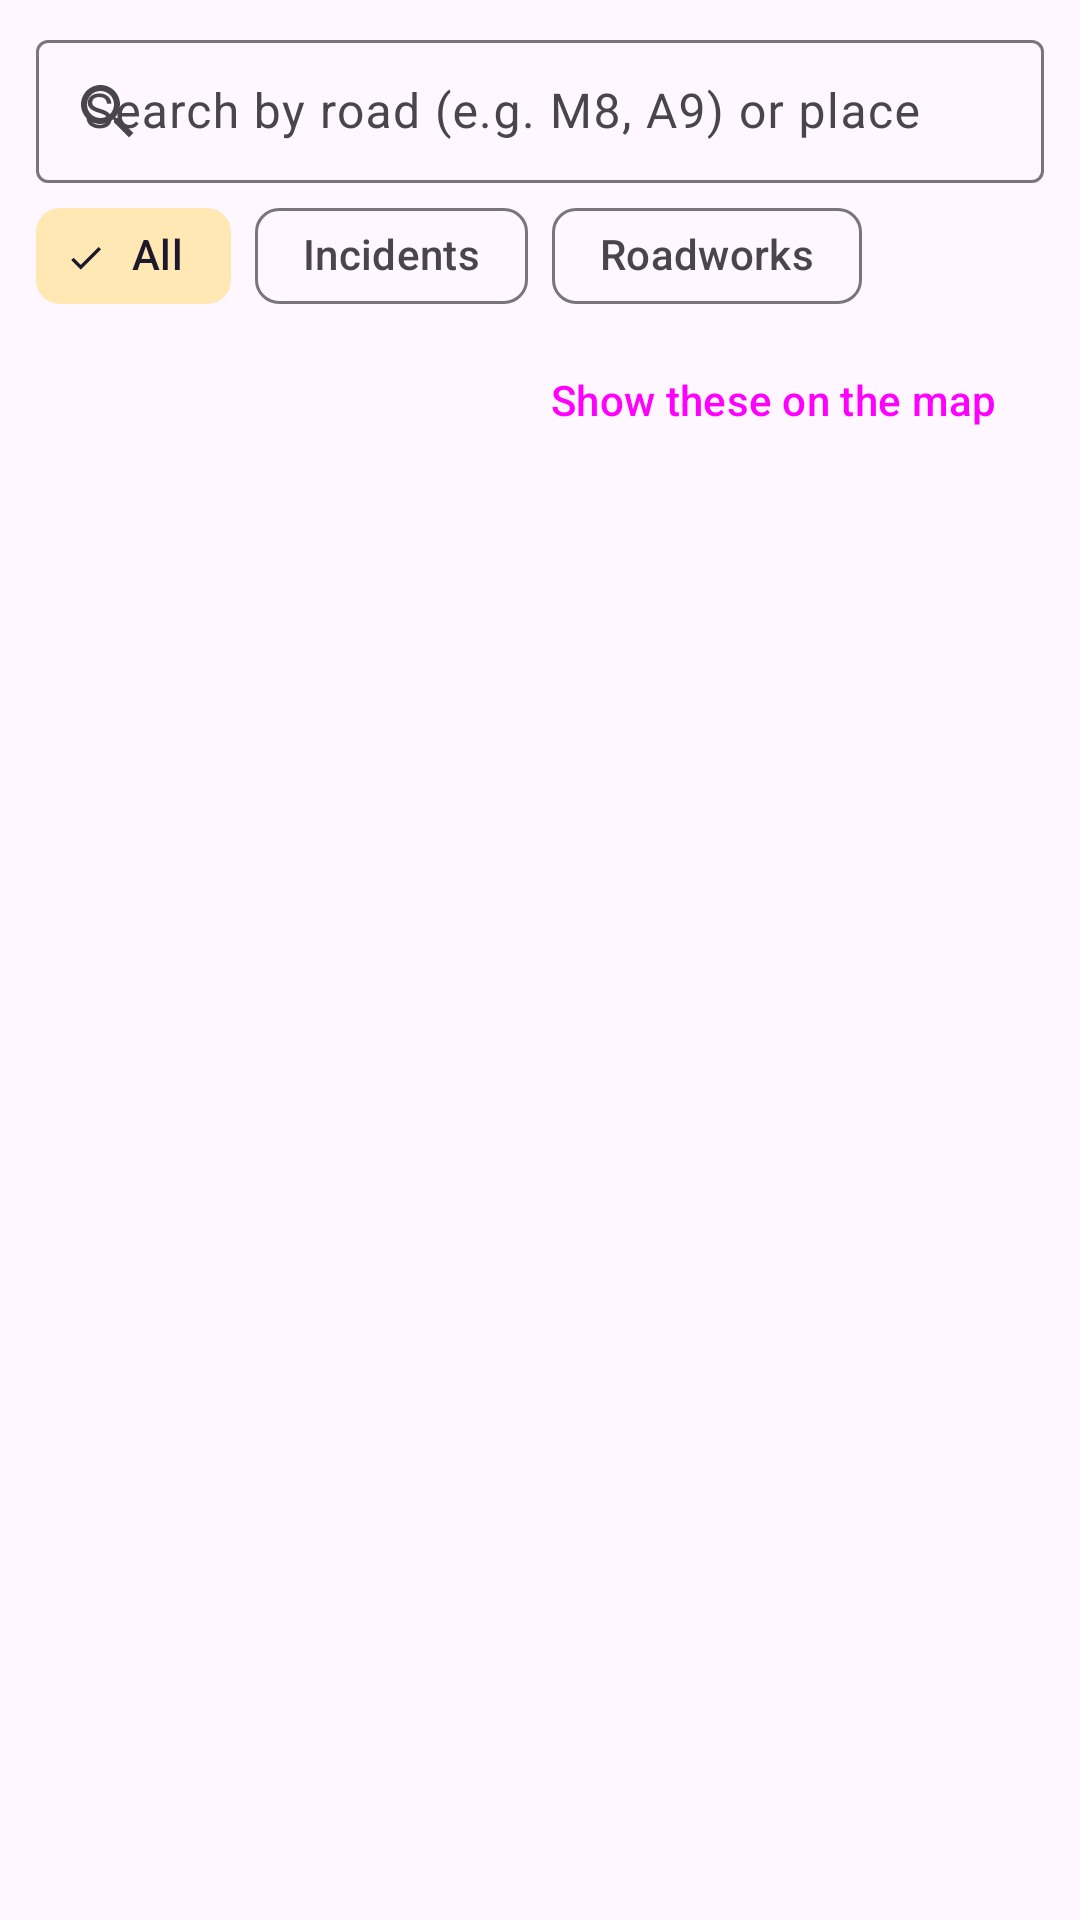

Produce the Android XML layout that renders to this screen, including the resource entries it uses.
<!-- AndroidManifest.xml: application theme Theme.Muhummid_Shuaib_S2134337 -->
<!-- res/layout/fragment_list.xml -->
<?xml version="1.0" encoding="utf-8"?>

<LinearLayout xmlns:android="http://schemas.android.com/apk/res/android"
    xmlns:app="http://schemas.android.com/apk/res-auto"
    android:layout_width="match_parent"
    android:layout_height="match_parent"
    android:orientation="vertical">

    <com.google.android.material.textfield.TextInputLayout
        android:id="@+id/search_layout"
        style="@style/Widget.Material3.TextInputLayout.OutlinedBox.Dense"
        android:layout_width="match_parent"
        android:layout_height="wrap_content"
        android:layout_marginHorizontal="12dp"
        android:layout_marginTop="8dp"
        android:hint="@string/search_hint"
        app:endIconMode="clear_text"
        app:startIconDrawable="@drawable/ic_search">

        <com.google.android.material.textfield.TextInputEditText
            android:id="@+id/search_input"
            android:layout_width="match_parent"
            android:layout_height="wrap_content"
            android:imeOptions="actionSearch"
            android:inputType="textCapCharacters|textNoSuggestions"
            android:maxLines="1" />
    </com.google.android.material.textfield.TextInputLayout>

    <HorizontalScrollView
        android:layout_width="match_parent"
        android:layout_height="wrap_content"
        android:scrollbars="none">

        <com.google.android.material.chip.ChipGroup
            android:id="@+id/filter_group"
            android:layout_width="wrap_content"
            android:layout_height="wrap_content"
            android:paddingHorizontal="12dp"
            app:selectionRequired="true"
            app:singleLine="true"
            app:singleSelection="true">

            <com.google.android.material.chip.Chip
                android:id="@+id/chip_all"
                style="@style/Widget.Material3.Chip.Filter"
                android:layout_width="wrap_content"
                android:layout_height="wrap_content"
                android:checked="true"
                android:text="@string/filter_all" />

            <com.google.android.material.chip.Chip
                android:id="@+id/chip_incidents"
                style="@style/Widget.Material3.Chip.Filter"
                android:layout_width="wrap_content"
                android:layout_height="wrap_content"
                android:text="@string/filter_incidents" />

            <com.google.android.material.chip.Chip
                android:id="@+id/chip_roadworks"
                style="@style/Widget.Material3.Chip.Filter"
                android:layout_width="wrap_content"
                android:layout_height="wrap_content"
                android:text="@string/filter_roadworks" />
        </com.google.android.material.chip.ChipGroup>
    </HorizontalScrollView>

    <LinearLayout
        android:layout_width="match_parent"
        android:layout_height="wrap_content"
        android:gravity="center_vertical"
        android:orientation="horizontal"
        android:paddingHorizontal="16dp">

        <TextView
            android:id="@+id/result_count"
            android:layout_width="0dp"
            android:layout_height="wrap_content"
            android:layout_weight="1"
            android:textSize="13sp" />

        <Button
            android:id="@+id/map_results_button"
            style="@style/Widget.Material3.Button.TextButton"
            android:layout_width="wrap_content"
            android:layout_height="wrap_content"
            android:text="@string/show_results_on_map" />
    </LinearLayout>

    <FrameLayout
        android:layout_width="match_parent"
        android:layout_height="0dp"
        android:layout_weight="1">

        <androidx.recyclerview.widget.RecyclerView
            android:id="@+id/recycler"
            android:layout_width="match_parent"
            android:layout_height="match_parent"
            android:clipToPadding="false"
            android:paddingBottom="8dp" />

        <TextView
            android:id="@+id/empty_text"
            android:layout_width="match_parent"
            android:layout_height="wrap_content"
            android:layout_gravity="center"
            android:gravity="center"
            android:padding="24dp"
            android:text="@string/no_results"
            android:visibility="gone" />
    </FrameLayout>
</LinearLayout>
<!-- resources referenced by this layout -->
<resources>
  <!-- drawable ic_search (drawable) -->
  <?xml version="1.0" encoding="utf-8"?>
  
  
  <vector xmlns:android="http://schemas.android.com/apk/res/android"
      android:width="24dp" android:height="24dp" android:viewportWidth="24" android:viewportHeight="24">
  <path android:fillColor="@android:color/white" android:pathData="M15.5,14h-0.79l-0.28,-0.27C15.41,12.59 16,11.11 16,9.5 16,5.91 13.09,3 9.5,3S3,5.91 3,9.5 5.91,16 9.5,16c1.61,0 3.09,-0.59 4.23,-1.57l0.27,0.28v0.79l5,4.99L20.49,19l-4.99,-5zM9.5,14C7.01,14 5,11.99 5,9.5S7.01,5 9.5,5 14,7.01 14,9.5 11.99,14 9.5,14z"/>
  </vector>
  <string name="filter_all">All</string>
  <string name="filter_incidents">Incidents</string>
  <string name="filter_roadworks">Roadworks</string>
  <string name="no_results">No situations match.</string>
  <string name="search_hint">Search by road (e.g. M8, A9) or place</string>
  <string name="show_results_on_map">Show these on the map</string>
  <style name="Theme.Muhummid_Shuaib_S2134337" parent="Theme.Material3.Light.NoActionBar">
          <item name="colorPrimary">@color/brand</item>
          <item name="colorOnPrimary">@color/white</item>
          <item name="colorPrimaryContainer">#FFD3E4F7</item>
          <item name="colorOnPrimaryContainer">@color/brand_dark</item>
          <item name="colorSecondary">@color/accent</item>
          <item name="colorSecondaryContainer">#FFFFE8B3</item>
          <item name="android:statusBarColor">@color/brand_dark</item>
      </style>
  <color name="brand">#FF0B4F8A</color>
  <color name="white">#FFFFFFFF</color>
  <color name="brand_dark">#FF06345C</color>
  <color name="accent">#FFFFB300</color>
</resources>
